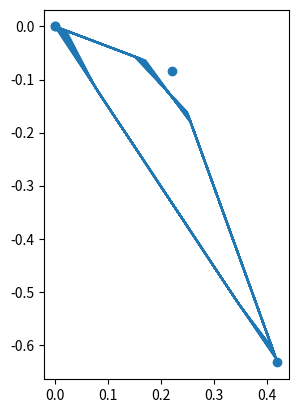
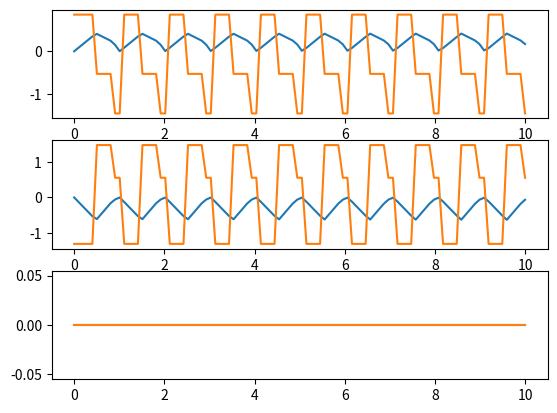

Recreate these plots in Python, in order.
import random
import numpy as np
import matplotlib.pyplot as plt

class ClosedPoly:
    def __init__(self, speed=1, radius=1, sides =3, ang=None, direction=None, equal_division=False, random=False, seed=2023,env_diff_seed=False, fixed_seed=False):
        self.speed = speed
        self.radius = 0.5
        if random:
            self.sides = np.random.randint(3, 7)
            self.speed = np.random.uniform(0.9, 1.6)
            # print(self.sides, self.speed)
        else:
            self.sides = sides
        self.fixed_seed = fixed_seed
        self.seed = seed
        self.reset_count = 0
        self.env_diff_seed = env_diff_seed
        np.random.seed(self.seed)

        self.ang = ang
        if self.ang == None:
            ang = np.random.uniform(0, 2 * np.pi)
        # ang = 75
        self.center = self.radius * np.array([np.cos(ang), np.sin(ang)])
        self.start_point = np.zeros(2)

        self.equal_division = equal_division
        if self.equal_division:
            self.angle_with_center = np.linspace(0, 2 * np.pi, self.sides + 1)
        else:
            
            start, end = 0, 2 * np.pi
            divisions = self.sides
            points = sorted(np.random.uniform(start, end) for _ in range(divisions - 1))
    
            divisions = [start] + points + [end]

            self.angle_with_center = np.array(divisions)
        
        self.direction = direction
        if self.direction == None:
            # anticlockwise and clockwise
            direction = np.random.choice([1, -1])

        self.init_angle = np.arctan2((self.start_point[1] - self.center[1]) , (self.start_point[0] - self.center[0]))

        self.angle_with_center = direction * self.angle_with_center
        self.angle_with_center += self.init_angle

        self.get_vertices()

        self.reset()

    def get_vertices(self,):

        vertices = [self.start_point]
        for i in range(1, len(self.angle_with_center)):
            angle = self.angle_with_center[i]
            vert = self.center + self.radius * np.array([np.cos(angle),  
                                                        np.sin(angle)])
            
            vertices.append(vert)
        
        vertices = np.array(vertices)

        diff = np.diff(vertices, axis=0)
        self.side_lens = np.sqrt(np.sum(diff ** 2, axis=-1))
        self.perimeter = np.sum(self.side_lens)
        self.T = self.perimeter / self.speed

        self.t_per_side = self.side_lens / self.perimeter * self.T
        self.t_T = np.cumsum(self.t_per_side)

        self.v_per_side = diff / self.t_per_side[:, None]  
        self.verts = vertices      

               
    def reset(self, ):
        if self.fixed_seed: #self.reset_seed:
            np.random.seed(self.seed)
        elif self.env_diff_seed and self.reset_count > 0:
            self.seed = random.randint(0, 1000000)
            np.random.seed(self.seed)

        # self.ang = ang
        if self.ang == None:
            ang = np.random.uniform(0, 2 * np.pi)
        # ang = 75
        self.center = self.radius * np.array([np.cos(ang), np.sin(ang)])
        self.start_point = np.zeros(2)

        # self.equal_division = equal_division
        if self.equal_division:
            self.angle_with_center = np.linspace(0, 2 * np.pi, self.sides + 1)
        else:
            
            start, end = 0, 2 * np.pi
            divisions = self.sides
            points = sorted(np.random.uniform(start, end) for _ in range(divisions - 1))
    
            divisions = [start] + points + [end]

            self.angle_with_center = np.array(divisions)
        
        # self.direction = direction
        if self.direction == None:
            # anticlockwise and clockwise
            direction = np.random.choice([1, -1])

        self.init_angle = np.arctan2((self.start_point[1] - self.center[1]) , (self.start_point[0] - self.center[0]))

        self.angle_with_center = direction * self.angle_with_center
        self.angle_with_center += self.init_angle

        self.get_vertices()
        self.reset_count += 1

    def pos(self, t):
        x = 0 * t
        y = 0 * t
        z = 0 * t

        for i in range(self.sides):
            if i!=self.sides-1:
                t_mask = ((t % self.T) < self.t_T[i])
                if i != 0:
                    t_mask *= (self.t_T[i - 1] <= (t % self.T))
            else:
                t_mask = (self.t_T[i - 1] <= (t % self.T))

            t_ = (t % self.T)
            if i!=0:
                t_ -= self.t_T[i - 1]

            x += t_mask * (self.v_per_side[i][0] * t_ + self.verts[i][0])
            y += t_mask * (self.v_per_side[i][1] * t_ + self.verts[i][1])
        
        return np.array([x, y, z])

    def vel(self, t):
        x = 0 * t
        y = 0 * t
        z = 0 * t

        for i in range(self.sides):
            if i!=self.sides-1:
                t_mask = ((t % self.T) < self.t_T[i])
                if i != 0:
                    t_mask *= (self.t_T[i - 1] <= (t % self.T))
            else:
                t_mask = (self.t_T[i - 1] <= (t % self.T))

            t_ = (t % self.T)
            if i!=0:
                t_ -= self.t_T[i - 1]

            x += t_mask * self.v_per_side[i][0]
            y += t_mask * self.v_per_side[i][1]
        
        return np.array([x, y, z])
    
    def acc(self, t):
        return np.array([
            t*0,
            t*0,
            t*0
        ])

    def jerk(self, t):
        return np.array([
            t*0,
            t*0,
            t*0
        ])

    def snap(self, t):
        return np.array([
            t*0,
            t*0,
            t*0
        ])
    
    def quat(self, t):
        '''
        w,x,y,z
        '''
        return np.array([
            t ** 0,
            t * 0,
            t * 0,
            t * 0
        ])
    def angvel(self, t):
        return np.array([
            t * 0,
            t * 0,
            t * 0,
        ])
    
    def yaw(self, t):
        return t * 0

    def yawvel(self, t):
        return np.array([
            t*0,
            t*0,
            t*0
        ])

    def yawacc(self, t):
        return np.array([
            t*0,
            t*0,
            t*0
        ])

if __name__== "__main__":
    cp = ClosedPoly(random=True, seed=np.random.randint(0, 10000000))
    # cp.reset()
    t = np.linspace(0, 10.0, 100)
    pos = cp.pos(t)
    vel = cp.vel(t)
    plt.plot(pos[0], pos[1])
    plt.scatter(cp.verts[:, 0], cp.verts[:, 1])
    ax = plt.gca()
    ax.set_aspect('equal', 'box')

    plt.figure()

    plt.subplot(3, 1, 1)
    plt.plot(t, pos[0])
    plt.plot(t, vel[0])

    plt.subplot(3, 1, 2)
    plt.plot(t, pos[1])
    plt.plot(t, vel[1])

    plt.subplot(3, 1, 3)
    plt.plot(t, pos[2])
    plt.plot(t, vel[2])

    plt.show()

# import pdb;pdb.set_trace()
# k  = a.get_vertices()
# plt.plot(k[:, 0], k[:, 1])
# plt.show()
# import pdb;pdb.set_trace()
# start = 0.0
# end = 100.0
# divisions = 5

# divisions, intervals = divide_range(start, end, divisions)
# print("Divisions:", divisions)
# print("Intervals:", intervals)